Image classification data set "Small data traing" (GOBINATH-S05/Mudra-Detection on GitHub). Class labels (5): Alapadmam, Anjali, Mushti, Sikharam, Trishulam.

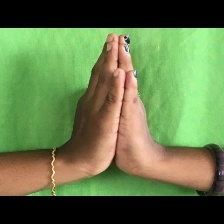
Label: Anjali

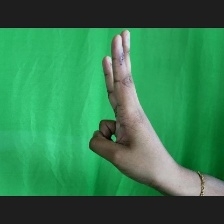
Label: Trishulam

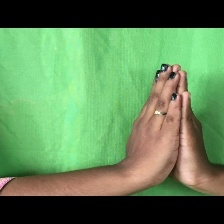
Label: Anjali

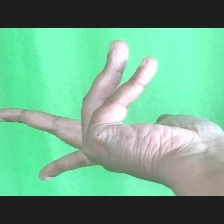
Label: Alapadmam

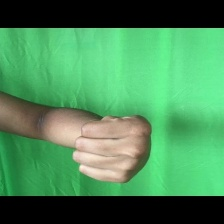
Label: Mushti

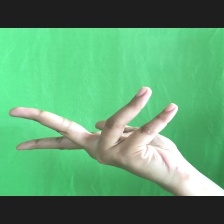
Label: Alapadmam
